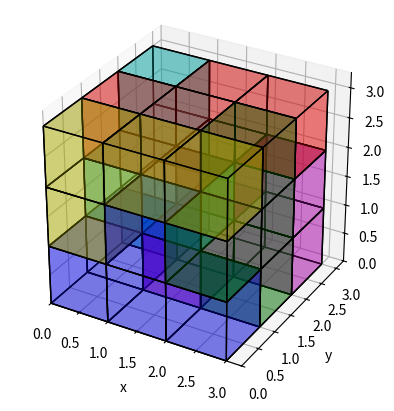
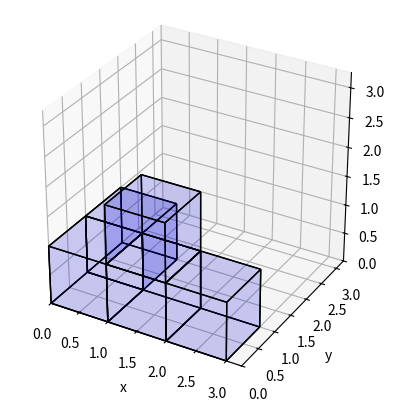
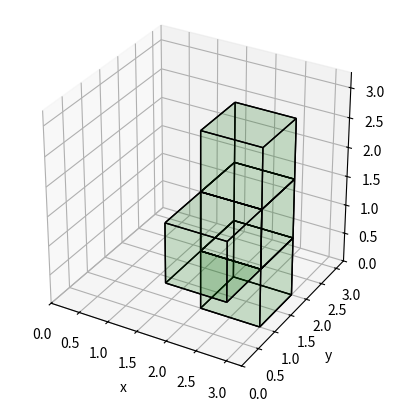
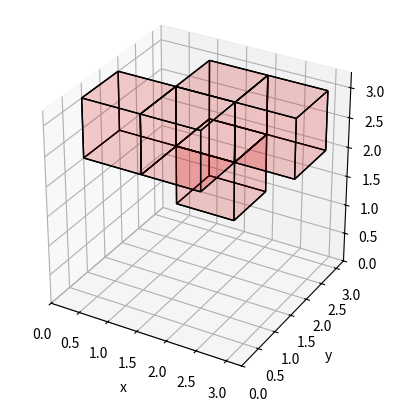
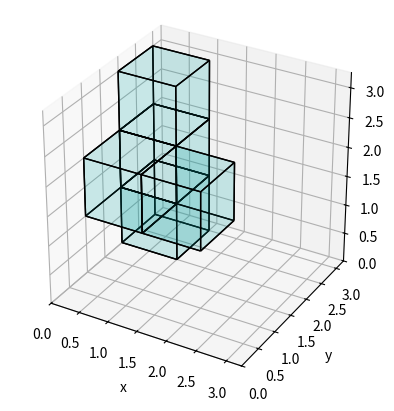
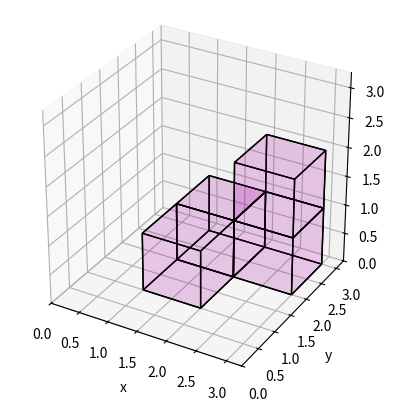
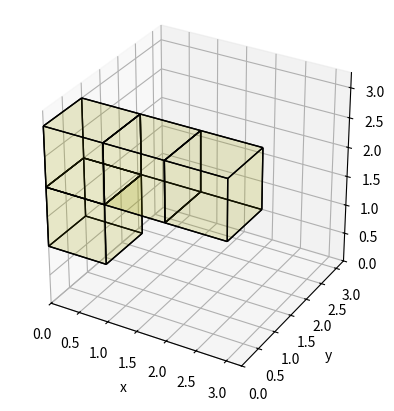

These charts were generated, in order, by the following Python code:
# soma_cube_solver.py
# Soma cube solver
# Author: Chi-Kit Pao

from collections import defaultdict
from copy import deepcopy
from dataclasses import dataclass
from enum import Enum
import itertools
import matplotlib.pyplot as plt
import numpy as np
import os
import sys
import time


TEST_PATH = "test/"
RESULT_PATH = "result/"

def test():
    A = np.arange(27).reshape((3, 3, 3))

    # Output:

    # <class 'numpy.ndarray'>

    # [[[ 0  1  2]
    #   [ 3  4  5]
    #   [ 6  7  8]]
    #
    #  [[ 9 10 11]
    #   [12 13 14]
    #   [15 16 17]]
    #
    #  [[18 19 20]
    #   [21 22 23]
    #   [24 25 26]]]

    #  [[[ 6  3  0]
    #   [ 7  4  1]
    #   [ 8  5  2]]
    #
    #  [[15 12  9]
    #   [16 13 10]
    #   [17 14 11]]
    #
    #  [[24 21 18]
    #   [25 22 19]
    #   [26 23 20]]]

    # [[[18  9  0]
    #   [21 12  3]
    #   [24 15  6]]
    #
    #  [[19 10  1]
    #   [22 13  4]
    #   [25 16  7]]
    #
    #  [[20 11  2]
    #   [23 14  5]
    #   [26 17  8]]]

    print(type(A))
    print(A)
    # Axis 1 to 2 is counter-clockwise to axis 0, so use k = -1 for clockwise rotation.
    print(np.rot90(A, k=-1, axes=(1,2)))
    # Axis 0 to 2 is clockwise to axis 1, so use k = -1 for counter-clockwise rotation.
    print(np.rot90(A, k=-1, axes=(0,2)))
    # Axis 0 -> "layer"
    # Axis 1 -> row
    # Axis 2 -> column

def build_polycube(raw_polycube:list) -> np.ndarray:
    result = np.zeros((3, 3, 3), int)
    # Output: type(result)=<class 'numpy.ndarray'>
    # print(f"{type(result)=}")
    for row, line in enumerate(raw_polycube):
        for col, v in enumerate(line):
            for layer in range(3):
                result[layer, row, col] = int((v & (1 << layer)) != 0)
    return result

def add_subplot(fig):
    ax = fig.add_subplot(111, projection='3d')
    # ax.set_aspect('equal', adjustable='box')
    ax.set_box_aspect([1,1,1])
    ax.set_xlim3d([0.0, 3.25])
    ax.set_ylim3d([0.0, 3.25])
    ax.set_zlim3d([0.0, 3.25])
    return ax

def plot_polycube(polycube:np.ndarray, id:int, file_name:str, ax=None):
    stand_alone = not ax
    if stand_alone:
        fig = plt.figure()
        ax = add_subplot(fig)

    r = [0,1]
    alpha_ = 0.1 if stand_alone else 0.3
    wire_color = 'k'
    linewidth_ = 1
    colors = ['b', 'g', 'r', 'c', 'm', 'y', 'k', 'purple', 'pink', 'w']
    color_ = colors[id]

    ax.set_xlabel("x")
    ax.set_ylabel("y")
    ax.set_zlabel("z")

    for posx, posy, posz in itertools.product(list(range(3)), repeat=3):
        if polycube[posz, posx, posy] != 1:
            continue

        X, Y = np.meshgrid(r, r)
        one = np.array([[1, 1]])
        X_ = X+posx
        Y_ = Y+posy
        Z1_ = X+posz
        Z2_ = Y+posz

        # REMARK: Don't draw inner surfaces.
        # bottom and top
        if posz == 0 or polycube[posz-1][posx][posy] != 1:
            ax.plot_surface(X_, Y_, one*posz, alpha=alpha_, color=color_)
        ax.plot_wireframe(X_, Y_, one*posz, color=wire_color, linewidth=linewidth_)
        if posz == 2 or polycube[posz+1][posx][posy] != 1:
            ax.plot_surface(X_, Y_, one*(posz+1), alpha=alpha_, color=color_)
        ax.plot_wireframe(X_, Y_, one*(posz+1), color=wire_color, linewidth=linewidth_)
        # left and right
        if posx == 0 or polycube[posz][posx-1][posy] != 1:
            ax.plot_surface(one*posx, Y_, Z1_, alpha=alpha_, color=color_)
        ax.plot_wireframe(one*posx, Y_, Z1_, color=wire_color, linewidth=linewidth_)
        if posx == 2 or polycube[posz][posx+1][posy] != 1:
            ax.plot_surface(one*(posx+1), Y_, Z1_, alpha=alpha_, color=color_)
        ax.plot_wireframe(one*(posx+1), Y_, Z1_, color=wire_color, linewidth=linewidth_)
        # front and back
        if posy == 0 or polycube[posz][posx][posy-1] != 1:
            ax.plot_surface(X_, one*posy, Z2_, alpha=alpha_, color=color_)
        ax.plot_wireframe(X_, one*posy, Z2_, color=wire_color, linewidth=linewidth_)
        if posy == 2 or polycube[posz][posx][posy+1] != 1:
            ax.plot_surface(X_, one*(posy+1), Z2_, alpha=alpha_, color=color_)
        ax.plot_wireframe(X_, one*(posy+1), Z2_, color=wire_color, linewidth=linewidth_)


    if stand_alone:
        plt.savefig(file_name)
        plt.close(fig)

def plot_variations(polycube:np.ndarray, id:int):
    pc = polycube
    i = id
    # Other 3 orientations of "up" position: Rotate around z-axis.
    plot_polycube(np.rot90(pc, k=1, axes=(1,2)), i, TEST_PATH + f"Figure{i}_up_left.png")
    plot_polycube(np.rot90(pc, k=2, axes=(1,2)), i, TEST_PATH + f"Figure{i}_up_180.png")
    plot_polycube(np.rot90(pc, k=-1, axes=(1,2)), i, TEST_PATH + f"Figure{i}_up_right.png")

    # "Left" position: Rotate left around y-axis. Original up-axis (= z-axis) has rotated to (negative) x-axis.
    left_pc = np.rot90(pc, k=1, axes=(1,0))
    plot_polycube(left_pc, i, TEST_PATH + f"Figure{i}_left.png")
    # Other 3 orientations: Rotate around x-axis.
    plot_polycube(np.rot90(left_pc, k=1, axes=(2,0)), i, TEST_PATH + f"Figure{i}_left_left.png")
    plot_polycube(np.rot90(left_pc, k=2, axes=(2,0)), i, TEST_PATH + f"Figure{i}_left_180.png")
    plot_polycube(np.rot90(left_pc, k=-1, axes=(2,0)), i, TEST_PATH + f"Figure{i}_left_right.png")

    # "Right" position: Rotate right around y-axis. Original up-axis (= z-axis) has rotated to x-axis.
    right_pc = np.rot90(pc, k=-1, axes=(1,0))
    plot_polycube(right_pc, i, TEST_PATH + f"Figure{i}_right.png")
    # Other 3 orientations: Rotate around x-axis.
    plot_polycube(np.rot90(right_pc, k=1, axes=(2,0)), i, TEST_PATH + f"Figure{i}_right_left.png")
    plot_polycube(np.rot90(right_pc, k=2, axes=(2,0)), i, TEST_PATH + f"Figure{i}_right_180.png")
    plot_polycube(np.rot90(right_pc, k=-1, axes=(2,0)), i, TEST_PATH + f"Figure{i}_right_right.png")

    # "Down" position: Rotate 180° around y-axis. Original up-axis (= z-axis) has rotated to (negative) z-axis.
    down_pc = np.rot90(pc, k=2, axes=(1,0))
    plot_polycube(down_pc, i, TEST_PATH + f"Figure{i}_down.png")
    # Other 3 orientations: Rotate around z-axis.
    plot_polycube(np.rot90(down_pc, k=1, axes=(1,2)), i, TEST_PATH + f"Figure{i}_down_left.png")
    plot_polycube(np.rot90(down_pc, k=2, axes=(1,2)), i, TEST_PATH + f"Figure{i}_down_180.png")
    plot_polycube(np.rot90(down_pc, k=-1, axes=(1,2)), i, TEST_PATH + f"Figure{i}_down_right.png")

    # "Forward position": Rotate right around x-axis. Original up-axis (= z-axis) has rotated to y-axis.
    forward_pc = np.rot90(pc, k=-1, axes=(2,0))
    plot_polycube(forward_pc, i, TEST_PATH + f"Figure{i}_forward.png")
    # Other 3 orientations: Rotate around y-axis.
    plot_polycube(np.rot90(forward_pc, k=1, axes=(1,0)), i, TEST_PATH + f"Figure{i}_forward_left.png")
    plot_polycube(np.rot90(forward_pc, k=2, axes=(1,0)), i, TEST_PATH + f"Figure{i}_forward_180.png")
    plot_polycube(np.rot90(forward_pc, k=-1, axes=(1,0)), i, TEST_PATH + f"Figure{i}_forward_right.png")

    # "Backward position": Rotate left around x-axis. Original up-axis (= z-axis) has rotated to (negative) y-axis.
    backward_pc = np.rot90(pc, k=1, axes=(2,0))
    plot_polycube(backward_pc, i, TEST_PATH + f"Figure{i}_backward.png")
    # Other 3 orientations: Rotate around y-axis.
    plot_polycube(np.rot90(backward_pc, k=1, axes=(1,0)), i, TEST_PATH + f"Figure{i}_backward_left.png")
    plot_polycube(np.rot90(backward_pc, k=2, axes=(1,0)), i, TEST_PATH + f"Figure{i}_backward_180.png")
    plot_polycube(np.rot90(backward_pc, k=-1, axes=(1,0)), i, TEST_PATH + f"Figure{i}_backward_right.png")

def get_rotations(polycube:np.ndarray) -> list[np.ndarray]:
    # REMARK: 'numpy.ndarray' is not hashable, so put it into a
    # set will cause error:
    # TypeError: unhashable type: 'numpy.ndarray'
    result = list()
    pc = polycube
    # "Up" position (= z-axis)
    result.append(polycube)
    # Other 3 orientations of "up" position: Rotate around z-axis.
    result.append(np.rot90(pc, k=1, axes=(1,2)))
    result.append(np.rot90(pc, k=2, axes=(1,2)))
    result.append(np.rot90(pc, k=-1, axes=(1,2)))

    # "Left" position: Rotate left around y-axis. Original up-axis (= z-axis) has rotated to (negative) x-axis.
    left_pc = np.rot90(pc, k=1, axes=(1,0))
    result.append(left_pc)
    # Other 3 orientations: Rotate around x-axis.
    result.append(np.rot90(left_pc, k=1, axes=(2,0)))
    result.append(np.rot90(left_pc, k=2, axes=(2,0)))
    result.append(np.rot90(left_pc, k=-1, axes=(2,0)))

    # "Right" position: Rotate right around y-axis. Original up-axis (= z-axis) has rotated to x-axis.
    right_pc = np.rot90(pc, k=-1, axes=(1,0))
    result.append(right_pc)
    # Other 3 orientations: Rotate around x-axis.
    result.append(np.rot90(right_pc, k=1, axes=(2,0)))
    result.append(np.rot90(right_pc, k=2, axes=(2,0)))
    result.append(np.rot90(right_pc, k=-1, axes=(2,0)))

    # "Down" position: Rotate 180° around y-axis. Original up-axis (= z-axis) has rotated to (negative) z-axis.
    down_pc = np.rot90(pc, k=2, axes=(1,0))
    result.append(down_pc)
    # Other 3 orientations: Rotate around z-axis.
    result.append(np.rot90(down_pc, k=1, axes=(1,2)))
    result.append(np.rot90(down_pc, k=2, axes=(1,2)))
    result.append(np.rot90(down_pc, k=-1, axes=(1,2)))

    # "Forward position": Rotate right around x-axis. Original up-axis (= z-axis) has rotated to y-axis.
    forward_pc = np.rot90(pc, k=-1, axes=(2,0))
    result.append(forward_pc)
    # Other 3 orientations: Rotate around y-axis.
    result.append(np.rot90(forward_pc, k=1, axes=(1,0)))
    result.append(np.rot90(forward_pc, k=2, axes=(1,0)))
    result.append(np.rot90(forward_pc, k=-1, axes=(1,0)))

    # "Backward position": Rotate left around x-axis. Original up-axis (= z-axis) has rotated to (negative) y-axis.
    backward_pc = np.rot90(pc, k=1, axes=(2,0))
    result.append(backward_pc)
    # Other 3 orientations: Rotate around y-axis.
    result.append(np.rot90(backward_pc, k=1, axes=(1,0)))
    result.append(np.rot90(backward_pc, k=2, axes=(1,0)))
    result.append(np.rot90(backward_pc, k=-1, axes=(1,0)))

    return result

def get_transformations(polycube:np.ndarray) -> list[np.ndarray]:
    # REMARK: 'numpy.ndarray' is not hashable, so put it into a
    # set will cause error:
    # TypeError: unhashable type: 'numpy.ndarray'
    temp_result = []
    rotations = get_rotations(polycube)
    for rotation in rotations:
        x_sums = [rotation[:, i, :].sum() for i in range(3)]
        x_back = len(list(itertools.takewhile(lambda x: x == 0, x_sums)))
        x_zero_count = len(list(filter(lambda x: x == 0, x_sums)))

        y_sums = [rotation[:, :, i].sum() for i in range(3)]
        y_back = len(list(itertools.takewhile(lambda x: x == 0, y_sums)))
        y_zero_count = len(list(filter(lambda x: x == 0, y_sums)))

        z_sums = [rotation[i, :, :].sum() for i in range(3)]
        z_back = len(list(itertools.takewhile(lambda x: x == 0, z_sums)))
        z_zero_count = len(list(filter(lambda x: x == 0, z_sums)))

        # Shift to the lowest possible position
        rotation_mod = np.roll(rotation, (-z_back, -x_back, -y_back), (0, 1, 2))

        # Try all possible translations
        # REMARK: Translations will not cause duplicates here.
        for dx in range(x_zero_count+1):
            for dy in range(y_zero_count+1):
                for dz in range(z_zero_count+1):
                    temp_result.append(np.roll(rotation_mod, (dz, dx, dy), (0, 1, 2)))

    # Remove duplicates
    result = []
    for candidate in temp_result:
        if all(not np.array_equal(M, candidate) for M in result):
            result.append(candidate)

    return result

def calculate_solutions(all_solutions:bool, temp_matrix:np.ndarray, temp_result:list[np.ndarray],
    transformations:list[list[np.ndarray]], results:list[list[np.ndarray]]):
    if not all_solutions and results:
        return

    if not transformations:
        return

    for t in transformations[0]:
        # Backtracking
        temp = temp_matrix + t
        if np.max(temp) > 1:
            continue

        temp_result.append(t)
        if len(transformations) == 1:
            results.append(deepcopy(temp_result))
            if not all_solutions:
                return
        else:
            calculate_solutions(all_solutions, temp, temp_result, transformations[1:], results)
            if not all_solutions and results:
                return

        temp -= t
        temp_result.pop()


class TransformFunc(Enum):
    ROTL90 = 1
    ROTR90 = 2
    ROT180 = 3

@dataclass
class Transform:
    func_id: TransformFunc
    axes: tuple[int, int]

@dataclass
class TransformCenterPiece:
    id: int
    center_piece1: int
    center_piece2: int
    transform_normal: list[Transform]
    transform_opposite: list[Transform]

def calculate_representation(result):
    # +x, -x, +y, -y, +z, -z
    center_pieces = [result[1, 2, 1], result[1, 0, 1], result[1, 1, 2], result[1, 1, 0],
        result[2, 1, 1], result[0, 1, 1]]
    s = defaultdict(int)
    for cp in center_pieces:
        s[cp] += 1

    pairs = [TransformCenterPiece(1, center_pieces[0], center_pieces[2], [Transform(TransformFunc.ROTR90, (2,0)), Transform(TransformFunc.ROTL90, (1,0))], [Transform(TransformFunc.ROTL90, (2,0))]), # (x, y), (y, x)
        TransformCenterPiece(2, center_pieces[0], center_pieces[3], [Transform(TransformFunc.ROTL90, (2,0)), Transform(TransformFunc.ROTL90, (1,0))], [Transform(TransformFunc.ROTR90, (2,0))]), # (x, -y), (-y, x)
        TransformCenterPiece(3, center_pieces[0], center_pieces[4], [Transform(TransformFunc.ROTR90, (1,0)), Transform(TransformFunc.ROT180, (2,0))], []),  # (x, z), (z, x)
        TransformCenterPiece(4, center_pieces[0], center_pieces[5], [Transform(TransformFunc.ROTL90, (1,0))], [Transform(TransformFunc.ROT180, (1,0)), Transform(TransformFunc.ROT180, (1,2))]), # (x, -z), (-z, x)
        TransformCenterPiece(5, center_pieces[1], center_pieces[2], [Transform(TransformFunc.ROTL90, (2,0)), Transform(TransformFunc.ROTR90, (1,0))], [Transform(TransformFunc.ROTR90, (2,0)), Transform(TransformFunc.ROT180, (1,0))]), # (-x, y), (y, -x)
        TransformCenterPiece(6, center_pieces[1], center_pieces[3], [Transform(TransformFunc.ROTR90, (2,0)), Transform(TransformFunc.ROTR90, (1,0))], [Transform(TransformFunc.ROTL90, (2,0)), Transform(TransformFunc.ROT180, (1,0))]), # (-x, -y), (-y, -x)
        TransformCenterPiece(7, center_pieces[1], center_pieces[4], [Transform(TransformFunc.ROTR90, (1,0))], [Transform(TransformFunc.ROT180, (1,2))]), # (-x, z), (z, -x)
        TransformCenterPiece(8, center_pieces[1], center_pieces[5], [Transform(TransformFunc.ROTL90, (1,0)), Transform(TransformFunc.ROT180, (2,0))], [Transform(TransformFunc.ROT180, (1,0))]), # (-x, -z), (-z, -x)
        TransformCenterPiece(9, center_pieces[2], center_pieces[4], [Transform(TransformFunc.ROTR90, (1,0)), Transform(TransformFunc.ROTL90, (2,0))], [Transform(TransformFunc.ROTR90, (1,2))]), # (y, z), (z, y)
        TransformCenterPiece(10, center_pieces[2], center_pieces[5], [Transform(TransformFunc.ROTL90, (1,0)), Transform(TransformFunc.ROTL90, (2,0))], [Transform(TransformFunc.ROT180, (1,0)), Transform(TransformFunc.ROTR90, (1,2))]), # (y, -z), (-z, y)
        TransformCenterPiece(11, center_pieces[3], center_pieces[4], [Transform(TransformFunc.ROTR90, (1,0)), Transform(TransformFunc.ROTR90, (2,0))], [Transform(TransformFunc.ROTL90, (1,2))]), # (-y, z), (z, -y)
        TransformCenterPiece(12, center_pieces[3], center_pieces[5], [Transform(TransformFunc.ROTL90, (1,0)), Transform(TransformFunc.ROTR90, (2,0))], [Transform(TransformFunc.ROT180, (1,0)), Transform(TransformFunc.ROTL90, (1,2))])] # (-y, -z), (-z, -y)

    # From the unique center piece values, find the smallest pair of adjacent
    # center piece values and transform the cube in such a way so the smallest
    # value is at the "up" position and the second smallest at the "right" position.
    transform_values = None
    for p in pairs:
        if s[p.center_piece1] > 1 or s[p.center_piece2] > 1:
            continue
        corrected_pair =  (p.id, p.center_piece1, p.center_piece2) if p.center_piece1 < p.center_piece2 else (-p.id, p.center_piece2, p.center_piece1)
        if transform_values is None:
            transform_values = corrected_pair
        elif (corrected_pair[1], corrected_pair[2]) < (transform_values[1], transform_values[2]):
            transform_values = corrected_pair

    if transform_values is not None:
        transformations = pairs[transform_values[0]-1].transform_normal if transform_values[0] > 0 else pairs[-transform_values[0]-1].transform_opposite
        representation = result
        for t in transformations:
            if t.func_id == TransformFunc.ROTL90:
                representation = np.rot90(representation, k=1, axes=t.axes)
            elif t.func_id == TransformFunc.ROTR90:
                representation = np.rot90(representation, k=-1, axes=t.axes)
            else:
                assert t.func_id == TransformFunc.ROT180
                representation = np.rot90(representation, k=2, axes=t.axes)

        # Check "up" and "right" values
        # assert transform_values[1] == representation[2,1,1] and transform_values[2] == representation[1,2,1]
        return representation

    return None

def calculate_result_groups(results):
    result_groups = []

    # Try to find representations for result
    representations = []
    for result in results:
        result2 = sum([i * r for i, r in enumerate(result)])
        representation = calculate_representation(result2)
        if representation is None:
            representations.clear()
            break
        else:
            is_duplicate = False
            for r in representations:
                if np.array_equal(r, representation):
                    is_duplicate = True
                    break
            if not is_duplicate:
                representations.append(representation)

    if representations:
        return representations

    # Fallback when cannot find representation for some results
    print("Fallback since cannot find representation for some results.")

    for result in results:
        result2 = sum([i * r for i, r in enumerate(result)])
        if not result_groups:
            result_groups.append(result2)
        else:
            result_transformations = get_transformations(result2)
            is_duplicate = False
            for t in result_transformations:
                for test_element in result_groups:
                    if np.array_equal(t, test_element):
                        is_duplicate = True
                        break
                if is_duplicate:
                    break
            if not is_duplicate:
                result_groups.append(result_transformations[0])
    return result_groups

def main():
    start_time = time.time()

    with_tests = False
    all_solutions = False
    normal_cube = False

    for arg in sys.argv[1:]:
        if arg == "--with-tests":
            with_tests = True
        elif arg == "--all-solutions":
            all_solutions = True
        elif arg == "--normal-cube":
            normal_cube = True

    if with_tests:
        test()

    # Soma polycubes are described in top view.
    # Bottom -> Bit 0
    # Middle -> Bit 1
    # Top -> Bit 2
    raw_polycubes_custom = [
        [[1, 1, 0],
         [3, 0, 0],
         [1, 0, 0]],
        [[1, 0, 0],
         [1, 1, 0],
         [1, 0, 0]],
        [[1, 3, 0],
         [0, 1, 1],
         [0, 0, 0]],
        [[1, 0, 0],
         [1, 3, 0],
         [1, 0, 0]],
        [[1, 3, 0],
         [1, 0, 0],
         [0, 0, 0]],
        [[1, 1, 0],
         [0, 1, 0],
         [0, 1, 0]]
    ]
    # REMARK: It could improve performance a little if I had swapped the first
    # polycube with the second, but it's only about a few hundredths of a
    # second. I decided against it since I've used the figure numbering in my
    # notes and the second polycube (T-shape) is less interesting for rotations.
    #
    # => transformation count: 600
    # => [96, 72, 96, 96, 96, 144]
    # => Result count: 24
    # => Distinct result count: 1
    # Time elapsed (before plotting): 10.025808811187744 s
    # Time elapsed: 10.86941933631897 s

    raw_polycubes_normal = [
        [[3, 1, 0],
         [1, 0, 0],
         [0, 0, 0]],
        [[1, 1, 1],
         [0, 1, 0],
         [0, 0, 0]],
        [[0, 1, 0],
         [1, 1, 0],
         [1, 0, 0]],
        [[3, 1, 0],
         [0, 1, 0],
         [0, 0, 0]],
        [[1, 3, 0],
         [1, 0, 0],
         [0, 0, 0]],
        [[1, 1, 0],
         [0, 1, 0],
         [0, 0, 0]],
        [[1, 1, 0],
         [0, 1, 0],
         [0, 1, 0]],
    ]
    # => transformation count: 688
    # => [64, 72, 72, 96, 96, 144, 144]
    # => Result count: 11520
    # => Distinct result count: 480
    # Time elapsed (before plotting): 366.37138652801514 s
    # Time elapsed: 367.2949261665344 s


    raw_polycubes = raw_polycubes_normal if normal_cube else raw_polycubes_custom

    # Output: type(raw_polycubes)=<class 'list'>
    # print(f"{type(raw_polycubes)=}")

    polycubes = [build_polycube(rp) for rp in raw_polycubes]
    # Output: type(polycubes)=<class 'list'>
    # print(f"{type(polycubes)=}")

    transformations = []
    for i, pc in enumerate(polycubes):
        transformations.append(get_transformations(pc))

    print(f"transformation count: {sum(map(len, transformations))}")
    print(f"{list(map(len, transformations))}")

    results = []
    calculate_solutions(all_solutions, np.zeros((3, 3, 3), int), [], transformations, results)
    first_result = results[0]
    print("Result:")
    print(first_result)
    print(sum([i * r for i, r in enumerate(first_result)]))

    if all_solutions:
        print(f"Result count: {len(results)}")
        print(f"Time elapsed so far: {time.time() - start_time} s")
        result_groups = calculate_result_groups(results)
        print(f"Distinct result count: {len(result_groups)}")

    print(f"Time elapsed (before plotting): {time.time() - start_time} s")

    ### Plotting
    # Create directories for output files.
    if with_tests and not os.path.exists(TEST_PATH):
        os.makedirs(TEST_PATH)
    if not os.path.exists(RESULT_PATH):
        os.makedirs(RESULT_PATH)

    if with_tests:
        for i, pc in enumerate(polycubes):
            # "Up" position
            plot_polycube(pc, i, TEST_PATH + f"Figure{i}_up.png")
            if i == 0:
                plot_variations(pc, i)

    fig = plt.figure()
    ax = add_subplot(fig)
    for i, pc in enumerate(first_result):
         plot_polycube(pc, i, "", ax)
    plt.savefig(RESULT_PATH + "Result.png")
    plt.close(fig)
    for i, pc in enumerate(first_result):
         plot_polycube(pc, i, RESULT_PATH + f"Result{i}.png")

    print(f"Time elapsed: {time.time() - start_time} s")

    # Show result in GUI.
    fig = plt.figure()
    ax = add_subplot(fig)
    for i, pc in enumerate(first_result):
         plot_polycube(pc, i, "", ax)
    plt.show()


if __name__ == "__main__":
    main()


# Result:
# [array([[[1, 1, 0],
#         [1, 0, 0],
#         [1, 0, 0]],

#        [[0, 0, 0],
#         [1, 0, 0],
#         [0, 0, 0]],

#        [[0, 0, 0],
#         [0, 0, 0],
#         [0, 0, 0]]]), array([[[0, 0, 0],
#         [0, 0, 0],
#         [0, 1, 0]],

#        [[0, 0, 0],
#         [0, 0, 0],
#         [1, 1, 0]],

#        [[0, 0, 0],
#         [0, 0, 0],
#         [0, 1, 0]]]), array([[[0, 0, 0],
#         [0, 0, 0],
#         [0, 0, 0]],

#        [[0, 0, 0],
#         [0, 0, 1],
#         [0, 0, 0]],

#        [[0, 1, 0],
#         [0, 1, 1],
#         [0, 0, 1]]]), array([[[0, 0, 1],
#         [0, 0, 0],
#         [0, 0, 0]],

#        [[0, 1, 1],
#         [0, 1, 0],
#         [0, 0, 0]],

#        [[0, 0, 1],
#         [0, 0, 0],
#         [0, 0, 0]]]), array([[[0, 0, 0],
#         [0, 1, 1],
#         [0, 0, 1]],

#        [[0, 0, 0],
#         [0, 0, 0],
#         [0, 0, 1]],

#        [[0, 0, 0],
#         [0, 0, 0],
#         [0, 0, 0]]]), array([[[0, 0, 0],
#         [0, 0, 0],
#         [0, 0, 0]],

#        [[1, 0, 0],
#         [0, 0, 0],
#         [0, 0, 0]],

#        [[1, 0, 0],
#         [1, 0, 0],
#         [1, 0, 0]]])]
# [[[0 0 3]
#   [0 4 4]
#   [0 1 4]]

#  [[5 3 3]
#   [0 3 2]
#   [1 1 4]]

#  [[5 2 3]
#   [5 2 2]
#   [5 1 2]]]

# Time elapsed (before plotting): 0.2074108123779297 s
# Time elapsed: 1.04561448097229 s
